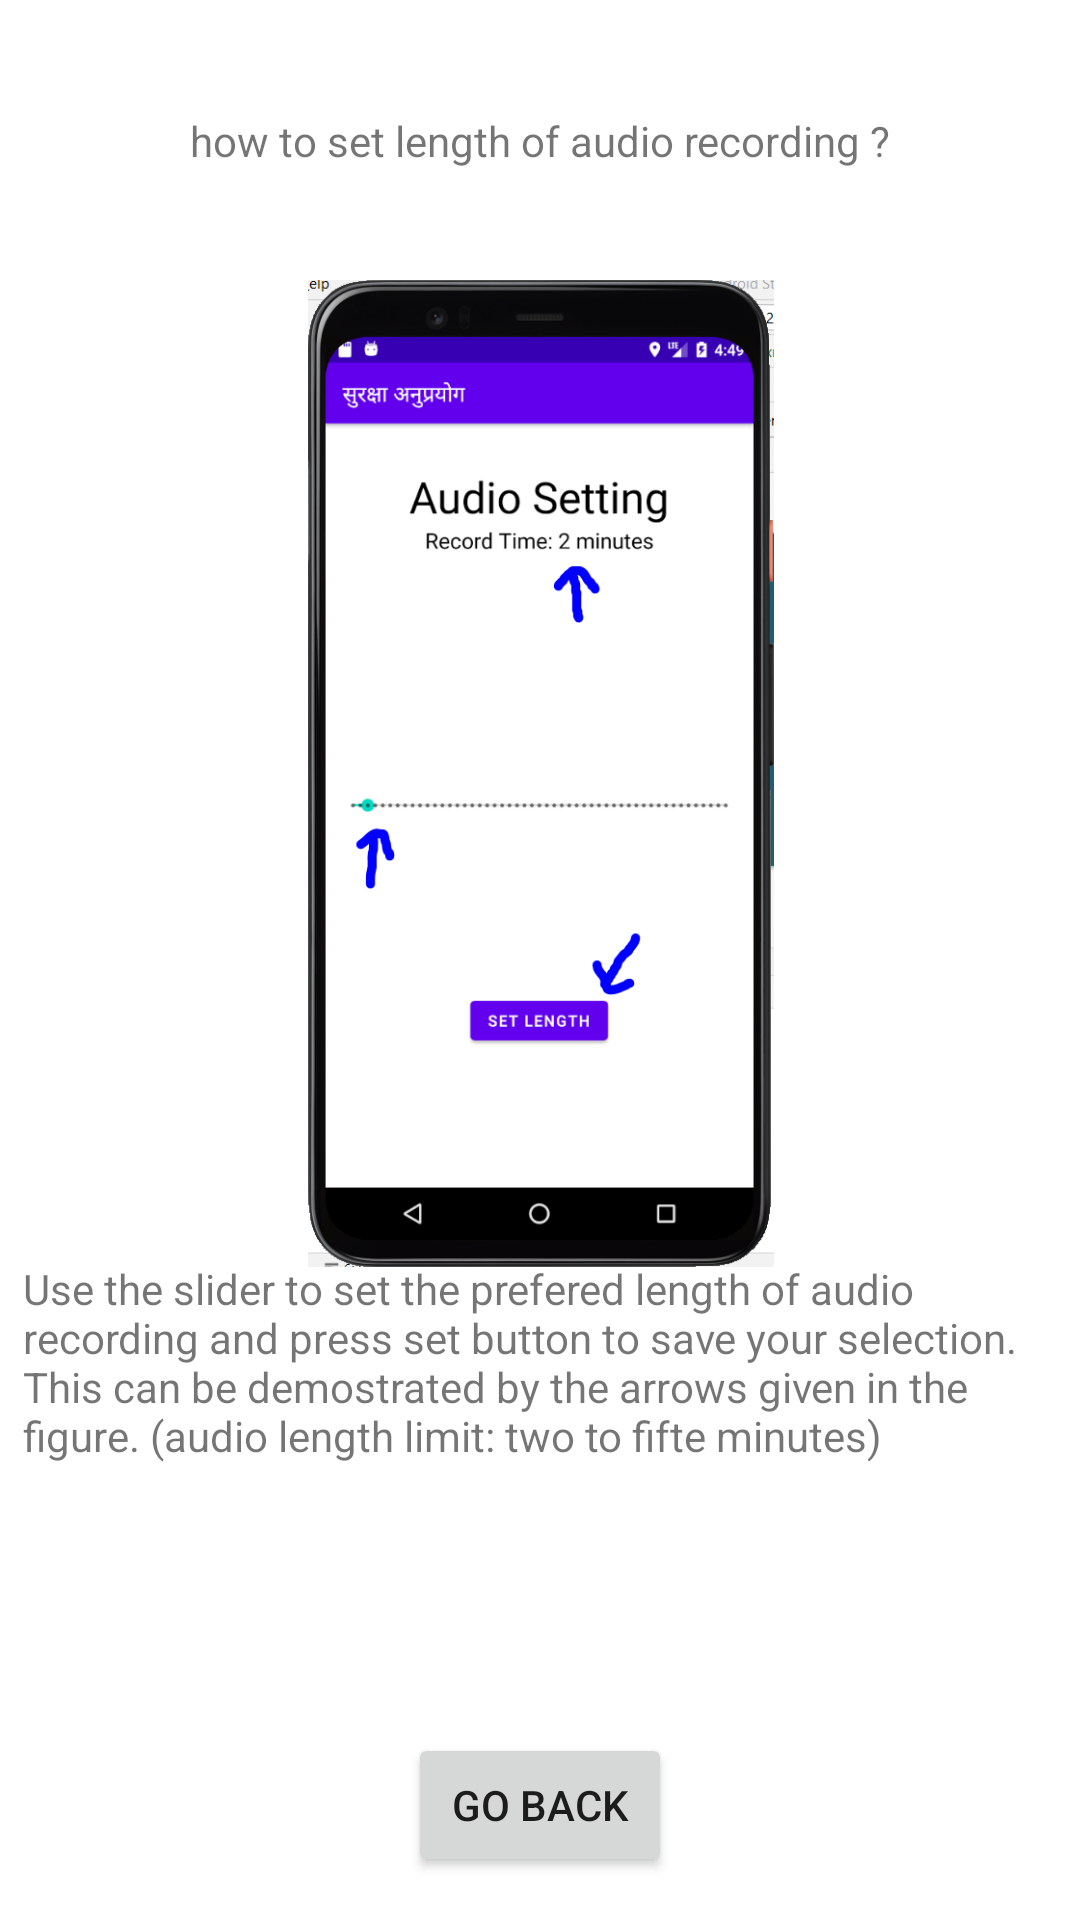

Here is an Android app screen rendered from its layout file. Give the layout XML and the strings, colors and styles it references.
<!-- AndroidManifest.xml: application theme Theme.Surakchya -->
<!-- res/layout/activity_user_guide_audio_setting.xml -->
<?xml version="1.0" encoding="utf-8"?>
<androidx.constraintlayout.widget.ConstraintLayout xmlns:android="http://schemas.android.com/apk/res/android"
    xmlns:app="http://schemas.android.com/apk/res-auto"
    xmlns:tools="http://schemas.android.com/tools"
    android:layout_width="match_parent"
    android:layout_height="match_parent"
    tools:context=".UserGuideAudioSetting">

    <ImageView
        android:id="@+id/imageView16"
        android:layout_width="234dp"
        android:layout_height="329dp"
        app:layout_constraintBottom_toTopOf="@+id/buttonUserAudioBack"
        app:layout_constraintEnd_toEndOf="parent"
        app:layout_constraintHorizontal_bias="0.502"
        app:layout_constraintStart_toStartOf="parent"
        app:layout_constraintTop_toTopOf="parent"
        app:layout_constraintVertical_bias="0.375"
        app:srcCompat="@drawable/record_setting" />

    <TextView
        android:id="@+id/textView30"
        android:layout_width="wrap_content"
        android:layout_height="wrap_content"
        android:text="@string/set_user_audio"
        app:layout_constraintBottom_toTopOf="@+id/imageView16"
        app:layout_constraintEnd_toEndOf="parent"
        app:layout_constraintStart_toStartOf="parent"
        app:layout_constraintTop_toTopOf="parent" />

    <TextView
        android:id="@+id/textView31"
        android:layout_width="345dp"
        android:layout_height="160dp"
        android:text="@string/user_audio_content"
        app:layout_constraintBottom_toTopOf="@+id/buttonUserAudioBack"
        app:layout_constraintEnd_toEndOf="parent"
        app:layout_constraintStart_toStartOf="parent"
        app:layout_constraintTop_toBottomOf="@+id/imageView16" />

    <Button
        android:id="@+id/buttonUserAudioBack"
        android:layout_width="wrap_content"
        android:layout_height="wrap_content"
        android:text="@string/back_button"
        app:layout_constraintBottom_toBottomOf="parent"
        app:layout_constraintEnd_toEndOf="parent"
        app:layout_constraintStart_toStartOf="parent"
        app:layout_constraintTop_toTopOf="parent"
        app:layout_constraintVertical_bias="0.976" />
</androidx.constraintlayout.widget.ConstraintLayout>
<!-- resources referenced by this layout -->
<resources>
  <!-- drawable record_setting: png bitmap (drawable, 119338 bytes) -->
  <string name="back_button">Go Back</string>
  <string name="set_user_audio">how to set length of  audio recording ?</string>
  <string name="user_audio_content">Use the slider to set the prefered length of audio recording and press set button to save your selection. This can be demostrated by the arrows given in the figure. (audio length limit: two to fifte minutes)</string>
  <style name="Theme.Surakchya" parent="Theme.MaterialComponents.DayNight.DarkActionBar">
          
          <item name="colorPrimary">@color/purple_500</item>
          <item name="colorPrimaryVariant">@color/purple_700</item>
          <item name="colorOnPrimary">@color/white</item>
          
          <item name="colorSecondary">@color/teal_200</item>
          <item name="colorSecondaryVariant">@color/teal_700</item>
          <item name="colorOnSecondary">@color/black</item>
          
          <item name="android:statusBarColor" tools:targetApi="l">?attr/colorPrimaryVariant</item>
          
      </style>
  <color name="purple_500">#FF6200EE</color>
  <color name="purple_700">#FF3700B3</color>
  <color name="white">#FFFFFFFF</color>
  <color name="teal_200">#FF03DAC5</color>
  <color name="teal_700">#FF018786</color>
  <color name="black">#FF000000</color>
</resources>
